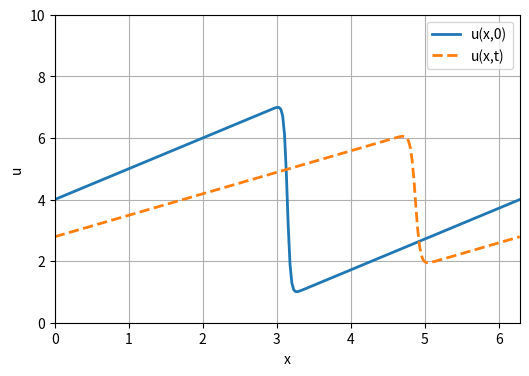

The script that saved this image:
################################################################
#
# Class 04: 1D-Inviscid Burgers' equation
# Compute an analytic solution of viscous Burgers' equation 
#    u = -2 * nu * (phi_prime/phi) + 4
# Author: Bong-Sik Kim
# Date: 12/01/2021
#
################################################################



import numpy as np
import sympy as sp
import matplotlib.pyplot as plt
from sympy.utilities.lambdify import lambdify as lbd

x, nu, t = sp.symbols('x nu t')

phi = (sp.exp(-(x-4*t)**2/(4*nu*(t+1))) + 
       sp.exp(-(x-4*t-2*np.pi)**2 / (4*nu*(t+1))) )
phi_prime = phi.diff(x)

u = -2 * nu * (phi_prime/phi) + 4
u_lamb = lbd((t,x,nu), u)

# Set parameters for training data generation
nx = 256  # number of spatial grid points
L = 2.0 * np.pi  # length of the domain
dx = L / (nx - 1)  # spatial grid size
nu = 0.07  # viscosity
nt = 500  # number of time steps to compute
sigma = 0.1  # CFL limit
dt = sigma * dx**2 / nu  # time-step size

# Discretize the domain.
x = np.linspace(0.0, L, num=nx)

# Set the initial conditions.
t = 0.0
u0 = np.array([u_lamb(t, xi, nu) for xi in x])

# Compute the analytical solution.
#u_analytical = np.array([u_lamb(nt * dt, xi, nu) for xi in x])

# Compute the history of the analytical solution.
u_history = [np.array([u_lamb(n * dt, xi, nu) for xi in x])
                for n in range(nt)]
#Convert u_history into numpy array
#u_sol = np.array(u_history)

# Generate time values for saving
t_value = np.array([n*dt for n in range(nt)]) 
#m,n = u_sol.shape  # (m, n) = shape(t,u)
#print(m,n)
#print(t_value[499])

#u_exact = np.array([u_sol[i,:] for i in range(m)])
np.save("data2_x", x)
np.save("data2_t", t_value)
#np.save("data2_u", u_exact)
np.save("data2_u", u_history)

# Plot the analytical solution.
plt.figure(figsize=(6.0, 4.0))
plt.xlabel('x')
plt.ylabel('u')
plt.grid()
#plt.plot(x, u_sol[0,:], label='Initial',
 #           color='C0', linestyle='-', linewidth=2)
plt.plot(x, u_history[0], label='u(x,0)',
            color='C0', linestyle='-', linewidth=2)
#plt.plot(x, u_sol[-1,:], label='Analytical',
#            color='C1', linestyle='--', linewidth=2)
plt.plot(x, u_history[-1], label='u(x,t)',
            color='C1', linestyle='--', linewidth=2)
plt.legend()
plt.xlim(0.0, L)
plt.ylim(0.0, 10.0)

plt.show()
